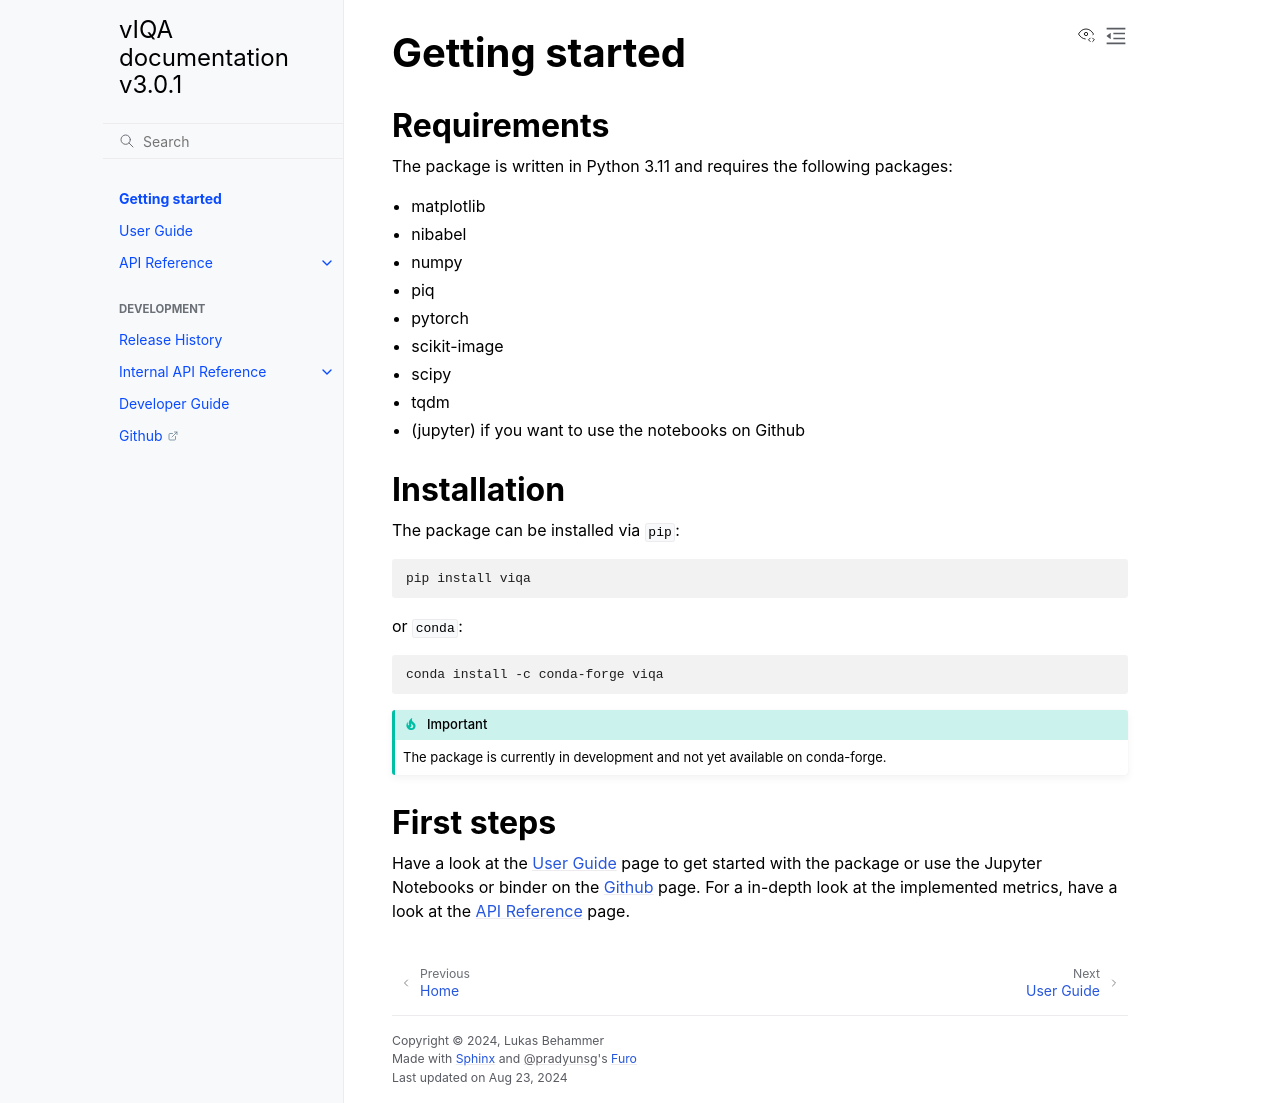

repository: 3dct/vIQA · page: getting_started.html · generator: sphinx

***************
Getting started
***************

Requirements
============

The package is written in Python 3.11 and requires the following packages:

* matplotlib
* nibabel
* numpy
* piq
* pytorch
* scikit-image
* scipy
* tqdm
* (jupyter) if you want to use the notebooks on Github

Installation
============

The package can be installed via ``pip``:

.. code-block:: bash

    pip install viqa

or ``conda``:

.. code-block:: bash

    conda install -c conda-forge viqa

.. important::

    The package is currently in development and not yet available on conda-forge.

First steps
===========

Have a look at the :doc:`user_guide` page to get started with the package or use the Jupyter Notebooks or binder on the `Github`_ page.
For a in-depth look at the implemented metrics, have a look at the :doc:`api_reference` page.

.. _Github: https://github.com/3dct/vIQA
